Run: headless pygame with SDL's dummy video driver; simulated clock (each Clock.tick advances the game by its frame time, no real sleeping); random seed 0; keys injected as events and as key.get_pressed() state; no mouse input.
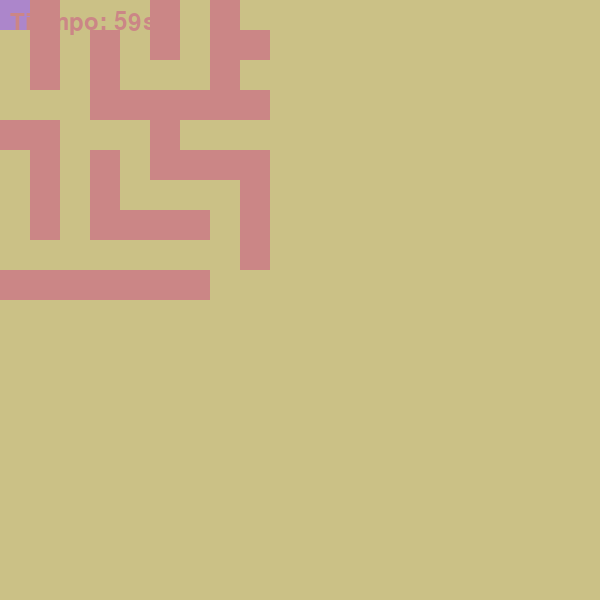
Frame 1 of 4 · flips 1–60 · no input
Frame 2 of 4 · flips 61–180 · tapped SPACE, RETURN · held RIGHT (→), D · screen unchanged from frame 1, image omitted
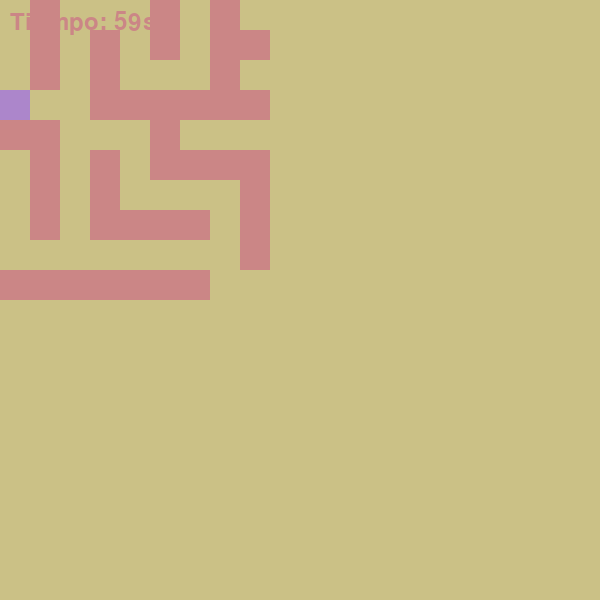
Frame 3 of 4 · flips 181–300 · held DOWN (↓), S
Frame 4 of 4 · flips 301–420 · held LEFT (←), A, UP (↑), W · screen same as frame 1, image omitted

The pygame program that drew these frames:

import pygame
import sys
import random
import time

# Inicialización de Pygame
pygame.init()

# Definición de colores
WHITE = (203, 134, 134)
RED = (172, 134, 203)
GREEN = (203, 193, 134)

# Tamaño de la ventana y otros parámetros
WIDTH, HEIGHT = 600, 600
FPS = 30

# Tamaño de las celdas del laberinto
CELL_SIZE = 30

# Definición del laberinto (0: camino, 1: pared)
maze = [
    [0, 1, 0, 0, 0, 1, 0, 1, 0, 0],
    [0, 1, 0, 1, 0, 1, 0, 1, 1, 0],
    [0, 1, 0, 1, 0, 0, 0, 1, 0, 0],
    [0, 0, 0, 1, 1, 1, 1, 1, 1, 0],
    [1, 1, 0, 0, 0, 1, 0, 0, 0, 0],
    [0, 1, 0, 1, 0, 1, 1, 1, 1, 0],
    [0, 1, 0, 1, 0, 0, 0, 0, 1, 0],
    [0, 1, 0, 1, 1, 1, 1, 0, 1, 0],
    [0, 0, 0, 0, 0, 0, 0, 0, 1, 0],
    [1, 1, 1, 1, 1, 1, 1, 0, 0, 0],
]

# Niveles del laberinto
LEVELS = [
    maze,
    # Agrega más niveles según lo desees
    [
    [0, 0, 0, 0, 1, 1, 1, 0, 1, 0, 0, 1, 1],
    [0, 1, 1, 0, 1, 1, 0, 0, 0, 1, 0, 1, 1],
    [0, 0, 1, 0, 1, 0, 1, 1, 0, 1, 0, 0, 0],
    [0, 1, 1, 0, 1, 0, 1, 0, 1, 0, 0, 1, 1],
    [0, 1, 1, 0, 0, 0, 1, 0, 1, 1, 0, 0, 1],
    [0, 0, 0, 1, 0, 1, 0, 0, 0, 1, 1, 0, 1],
    [1, 0, 1, 0, 0, 0, 0, 1, 0, 0, 0, 0, 1],
    [1, 0, 1, 1, 1, 1, 1, 1, 0, 1, 1, 0, 0],
    [0, 1, 0, 1, 1, 0, 0, 0, 0, 1, 1, 0, 1],
    [1, 1, 0, 0, 1, 0, 1, 1, 1, 1, 1, 1, 1],
    [0, 0, 0, 1, 0, 0, 0, 1, 1, 0, 0, 0, 1],
    [1, 0, 1, 0, 1, 1, 0, 1, 1, 0, 1, 0, 1],
    [1, 0, 1, 0, 1, 1, 0, 0, 0, 0, 1, 0, 0],
]
]

# Tiempo máximo por nivel (en segundos)
MAX_TIME_PER_LEVEL = 60

# Crear el objeto Clock para controlar la velocidad de fotogramas
clock = pygame.time.Clock()

def draw_timer(current_time, max_time):
    font = pygame.font.Font(None, 36)
    timer_text = font.render(f"Tiempo: {int(max_time - current_time)}s", True, WHITE)
    screen.blit(timer_text, (10, 10))

def draw_maze(level):
    for row in range(len(level)):
        for col in range(len(level[row])):
            if level[row][col] == 1:
                pygame.draw.rect(screen, WHITE, (col * CELL_SIZE, row * CELL_SIZE, CELL_SIZE, CELL_SIZE))

def draw_player(player_pos):
    pygame.draw.rect(screen, RED, (player_pos[1] * CELL_SIZE, player_pos[0] * CELL_SIZE, CELL_SIZE, CELL_SIZE))

def display_message(message):
    font = pygame.font.Font(None, 36)
    text = font.render(message, True, WHITE)
    screen.blit(text, (WIDTH // 2 - text.get_width() // 2, HEIGHT // 2 - text.get_height() // 2))
    pygame.display.flip()
    time.sleep(2)

def main():
    global screen  # Declarar screen como una variable global

    # Creación de la ventana
    screen = pygame.display.set_mode((WIDTH, HEIGHT))
    pygame.display.set_caption("Laberinto")

    current_level = 0
    player_pos = [0, 0]
    start_time = time.time()

    while current_level < len(LEVELS):
        level = LEVELS[current_level]
        level_time = time.time() - start_time

        for event in pygame.event.get():
            if event.type == pygame.QUIT:
                pygame.quit()
                sys.exit()

        keys = pygame.key.get_pressed()
        if keys[pygame.K_UP] and player_pos[0] > 0 and level[player_pos[0] - 1][player_pos[1]] == 0:
            player_pos[0] -= 1
        if keys[pygame.K_DOWN] and player_pos[0] < len(level) - 1 and level[player_pos[0] + 1][player_pos[1]] == 0:
            player_pos[0] += 1
        if keys[pygame.K_LEFT] and player_pos[1] > 0 and level[player_pos[0]][player_pos[1] - 1] == 0:
            player_pos[1] -= 1
        if keys[pygame.K_RIGHT] and player_pos[1] < len(level[0]) - 1 and level[player_pos[0]][player_pos[1] + 1] == 0:
            player_pos[1] += 1

        screen.fill(GREEN)
        draw_maze(level)
        draw_player(player_pos)
        draw_timer(level_time, MAX_TIME_PER_LEVEL)

        pygame.display.flip()
        clock.tick(FPS)

        # Verificar si el jugador llegó al final del laberinto
        if player_pos == [len(level) - 1, len(level[0]) - 1]:
            current_level += 1
            start_time = time.time()
            player_pos = [0, 0]
            if current_level < len(LEVELS):
                display_message(f"Nivel {current_level + 1}")
                time.sleep(1)

        # Verificar si se agotó el tiempo
        if level_time > MAX_TIME_PER_LEVEL:
            display_message("Se agotó el tiempo. Intenta de nuevo.")
            return

    display_message("¡Felicidades! Has completado todos los niveles.")

if __name__ == "__main__":
    main()
